Labelled photos from "dynamic-hand-gestures-LMHGD-dataset-double-view", an image-classification folder in aviogit/dynamic-hand-gesture-classification-datasets. The possible labels are: catching, catching hands up, line gesture, pointing, pointing with hand raised, resting, rotating, scroll finger, shaking, shaking low, shaking raised fist, slicing, zoom gesture.

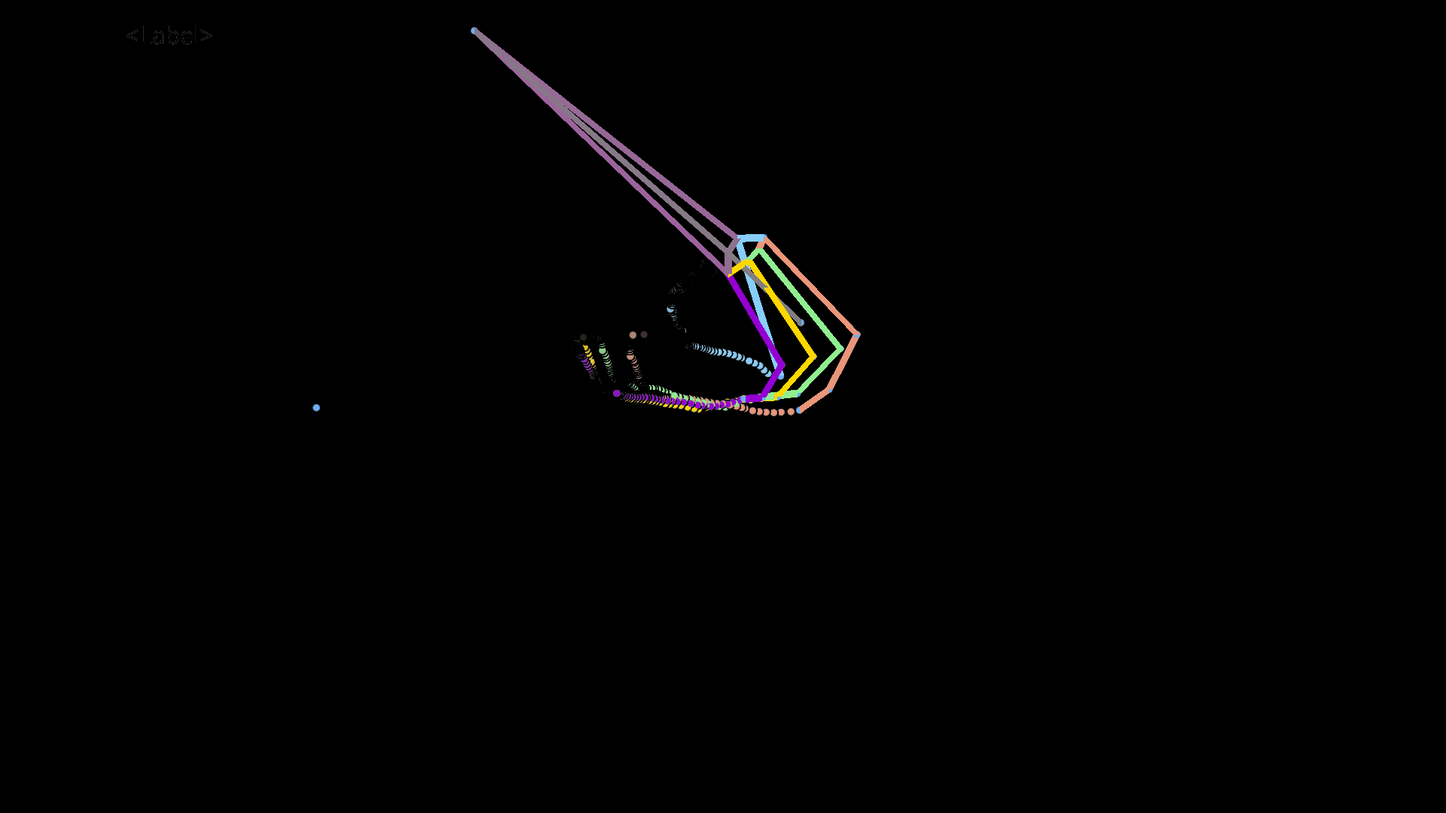
Label: resting

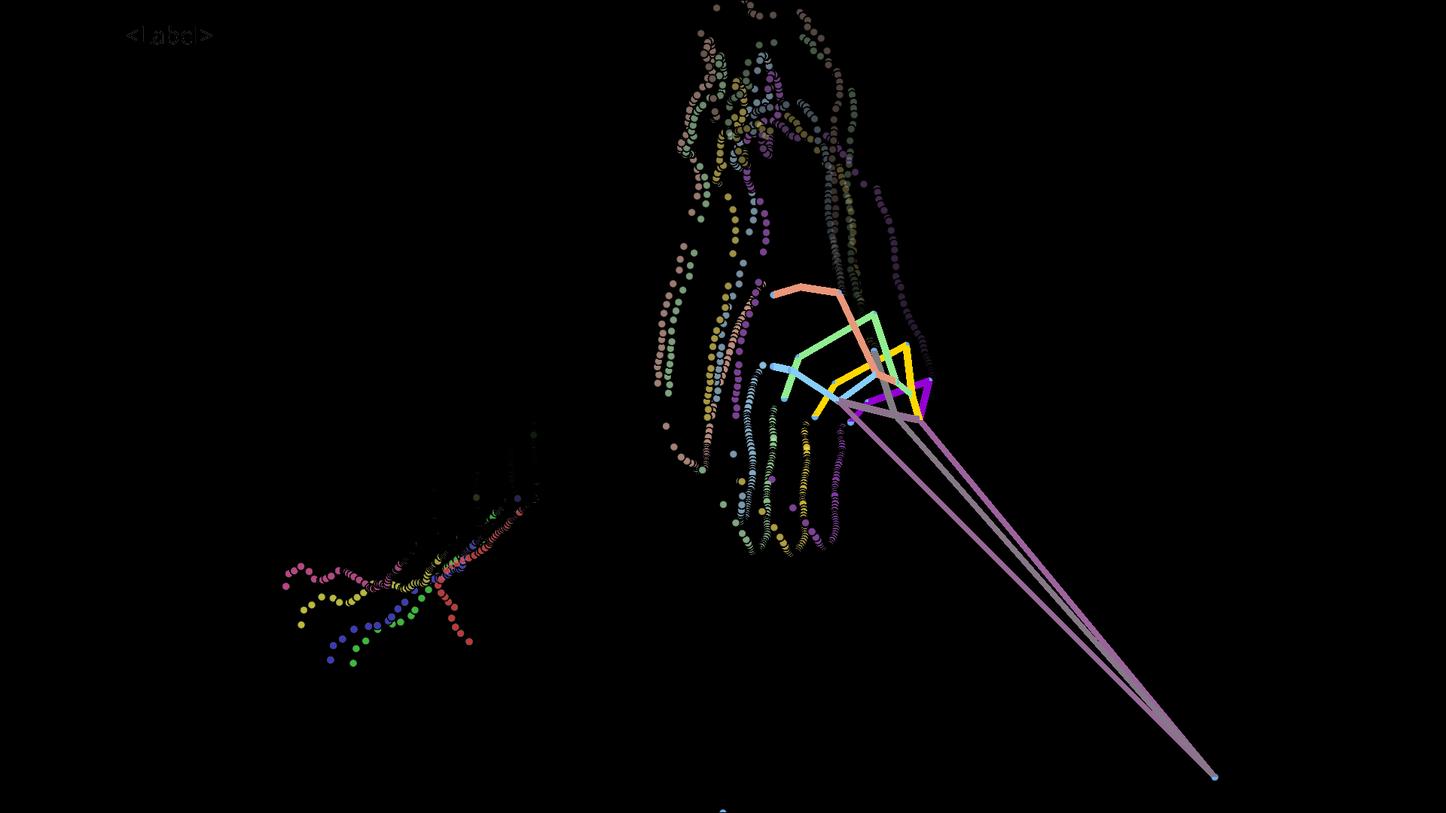
Label: scroll finger

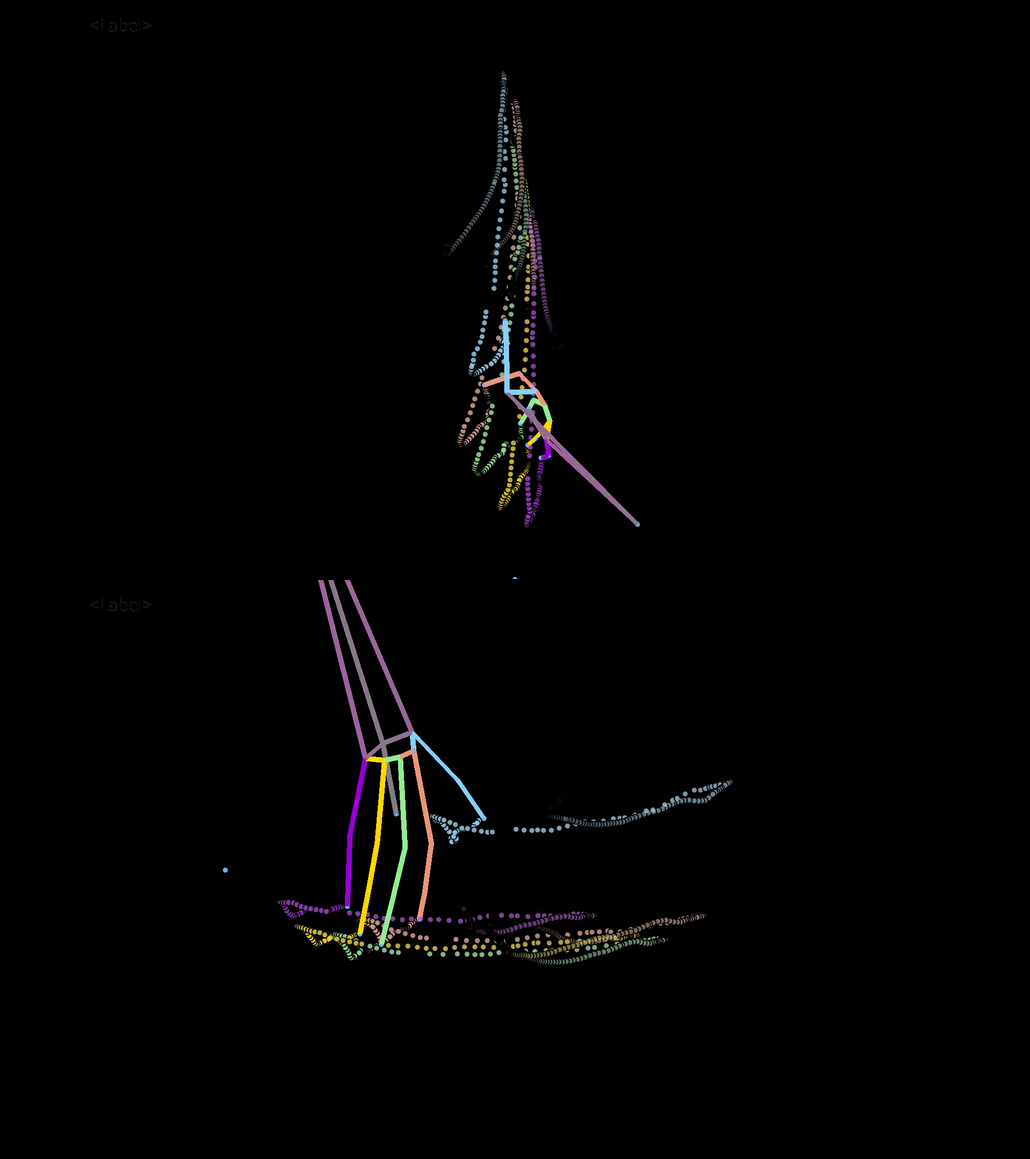
Label: slicing

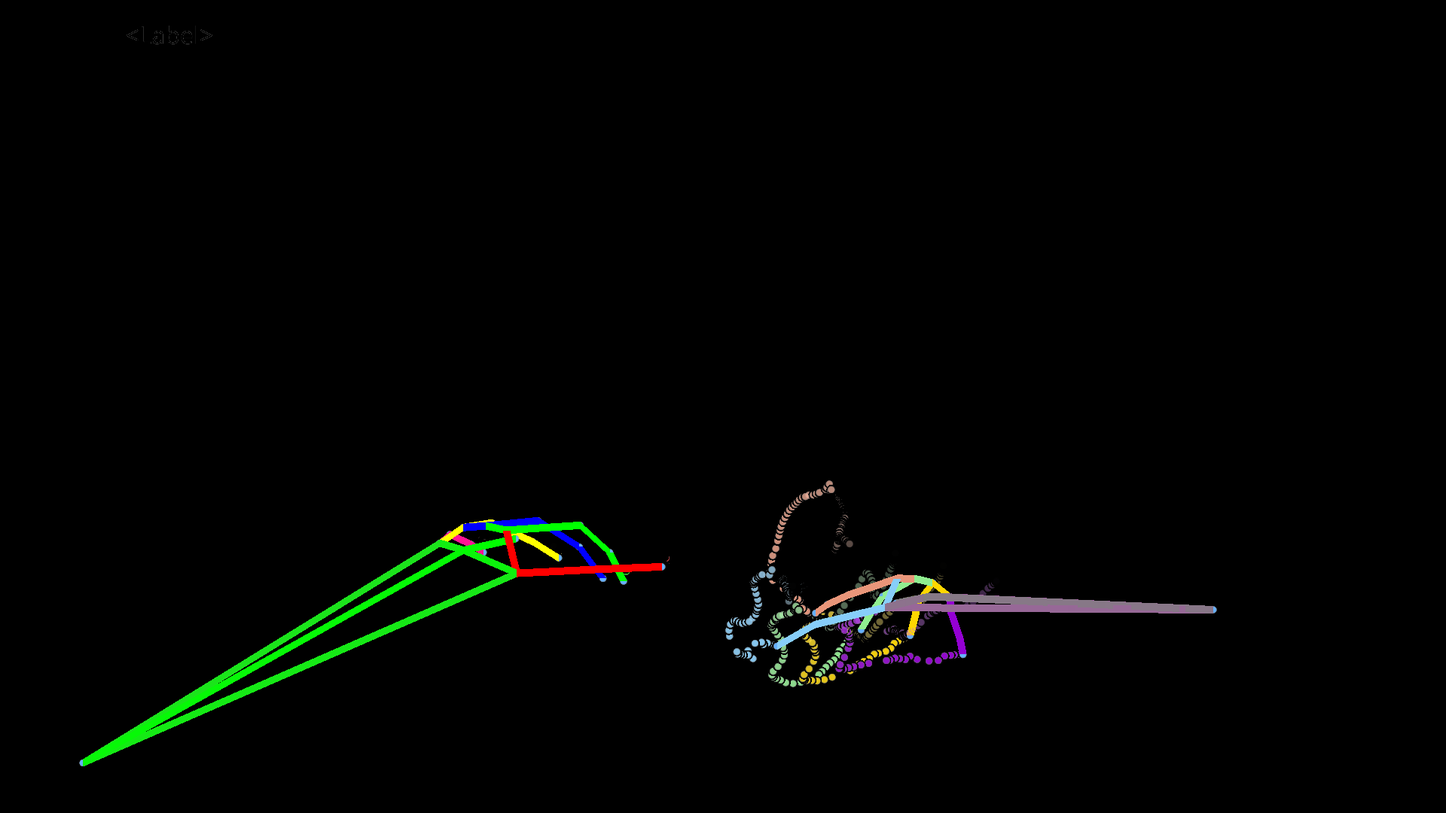
Label: pointing

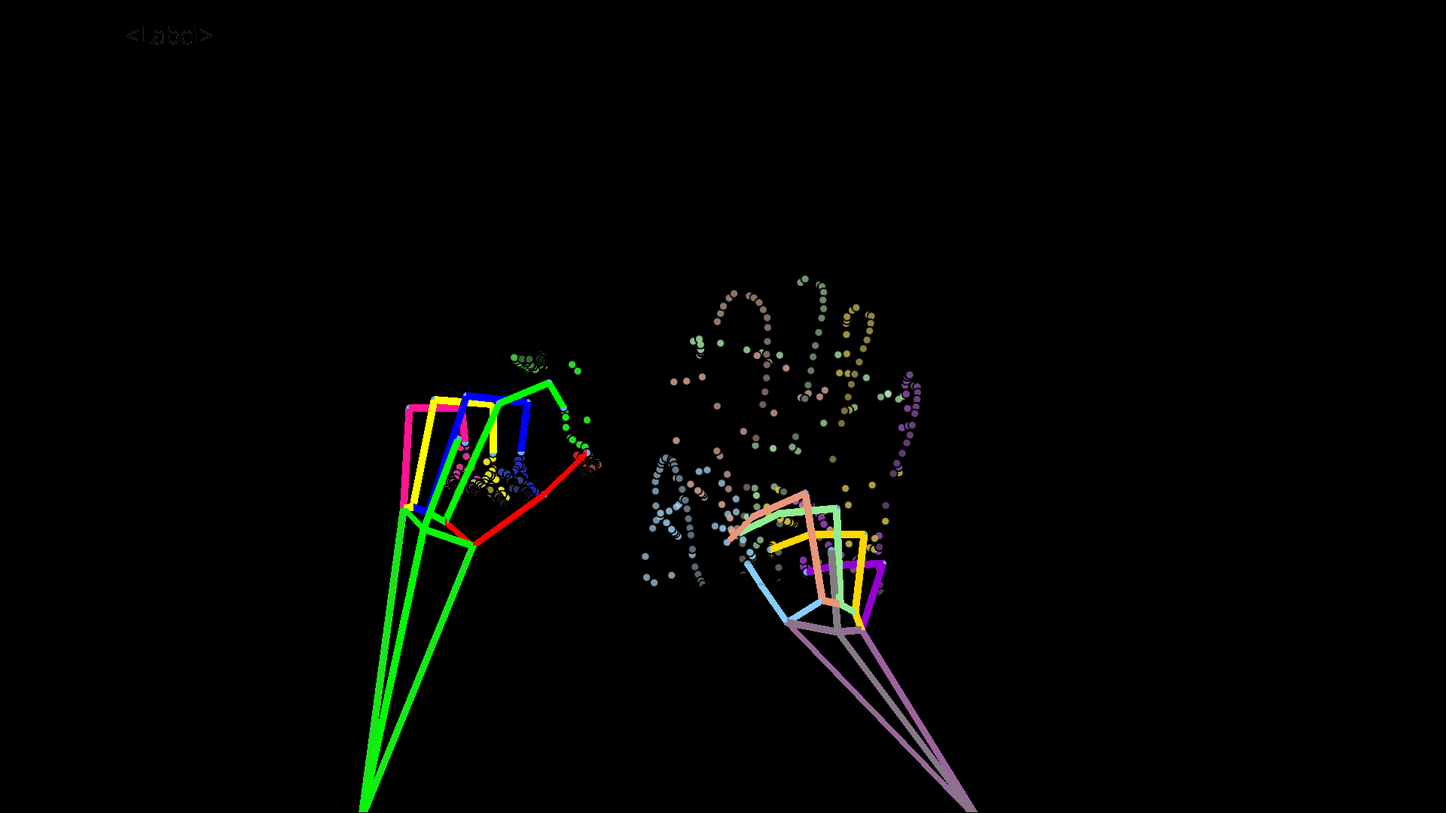
Label: catching hands up

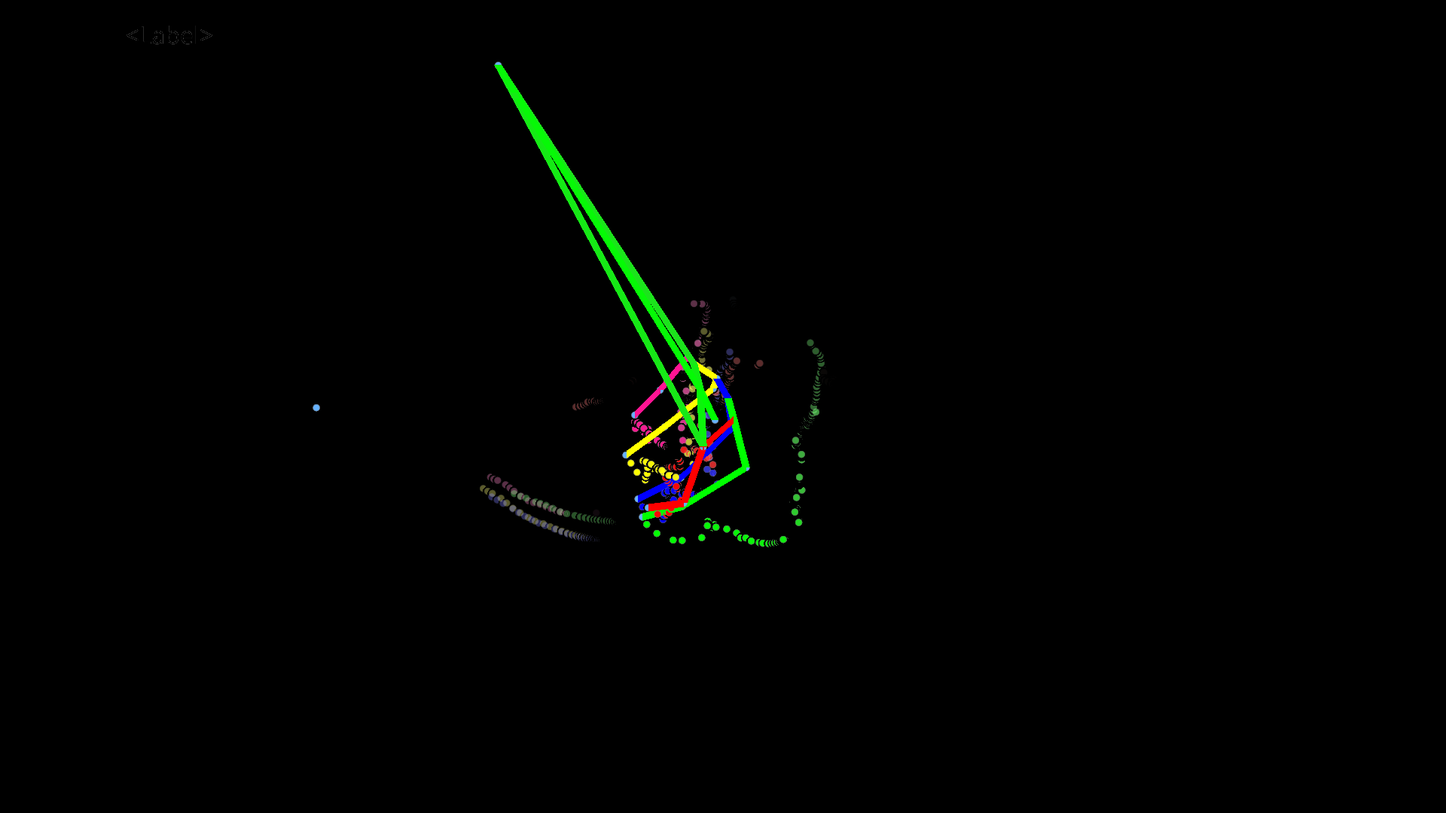
Label: line gesture
